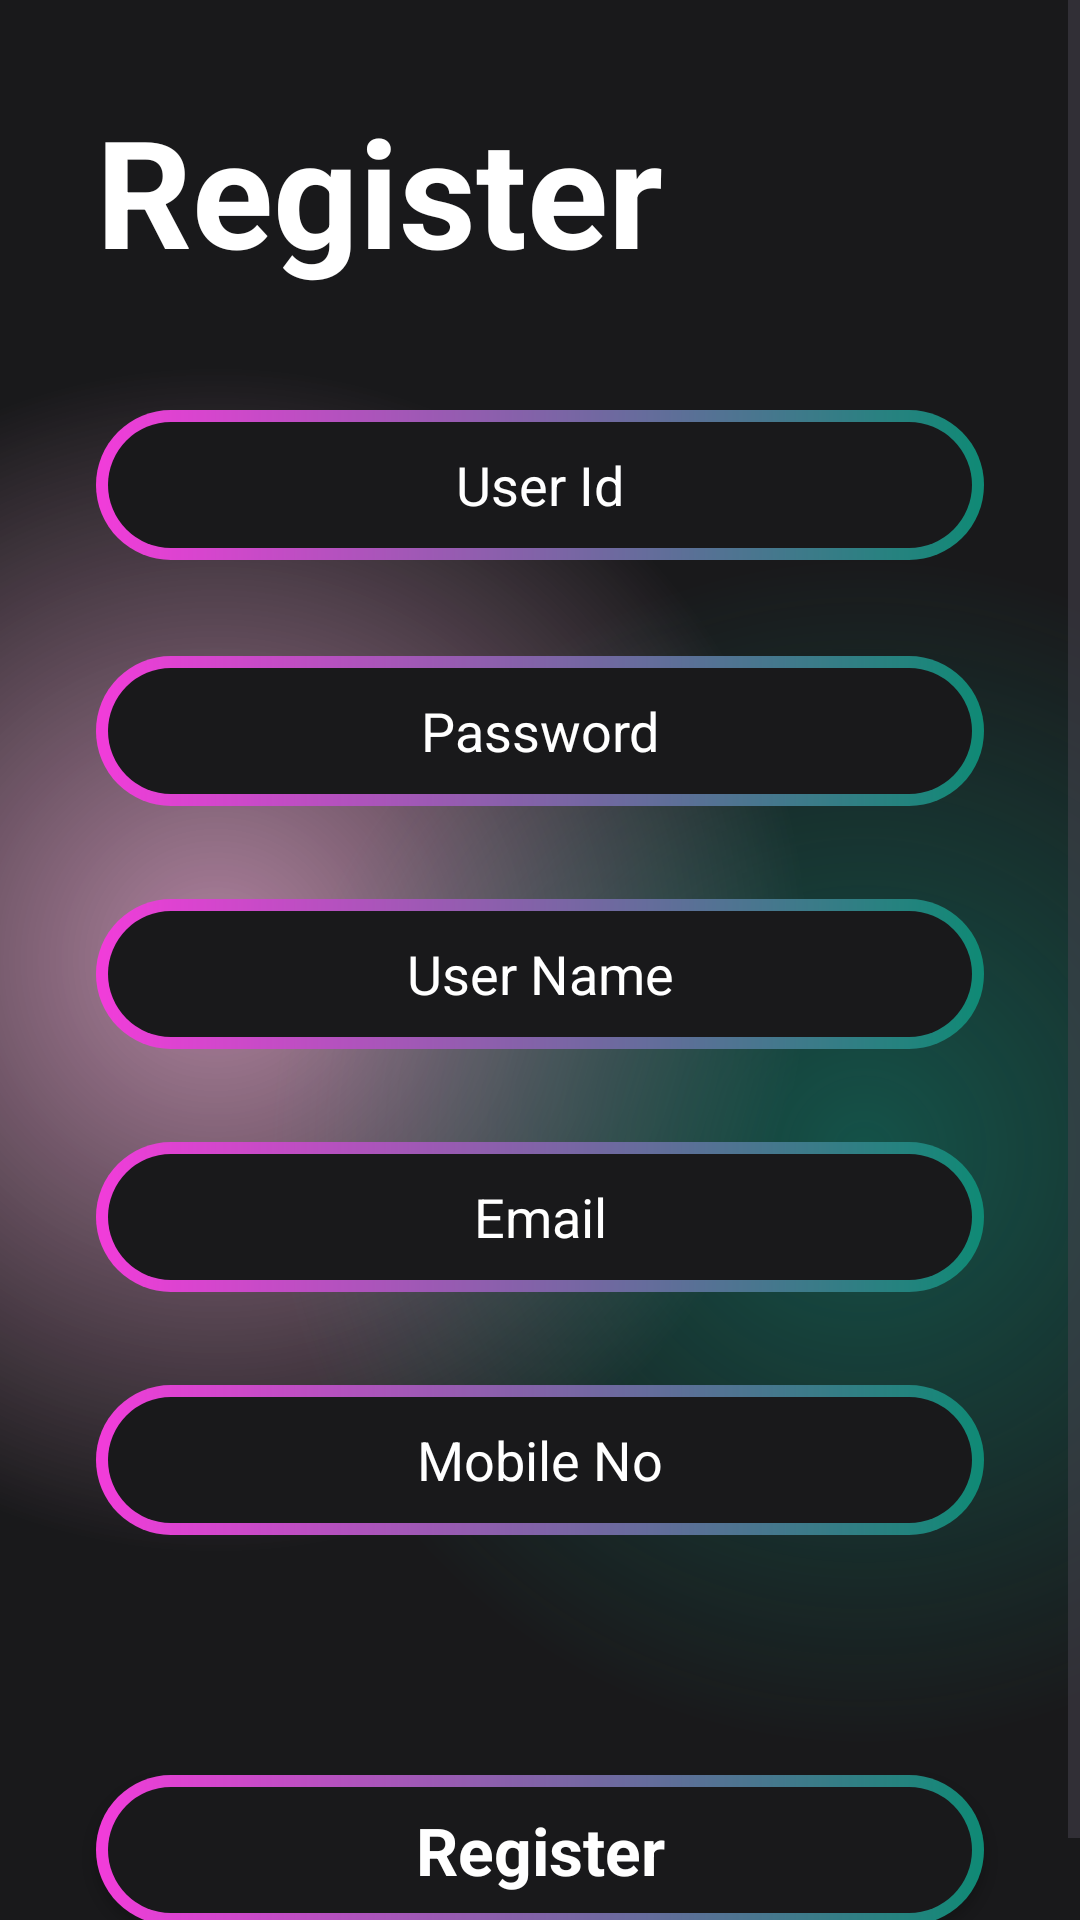

Android layout source for this screen:
<!-- AndroidManifest.xml: application theme Theme.Test_MAD -->
<!-- res/layout/activity_register.xml -->
<?xml version="1.0" encoding="utf-8"?>
<androidx.constraintlayout.widget.ConstraintLayout xmlns:android="http://schemas.android.com/apk/res/android"
    xmlns:app="http://schemas.android.com/apk/res-auto"
    android:id="@+id/register_page"
    android:layout_width="match_parent"
    android:layout_height="match_parent">

    <ScrollView
        android:layout_width="match_parent"
        android:layout_height="match_parent"
        android:background="@drawable/gradiant_color_background"
        app:layout_constraintBottom_toBottomOf="parent"
        app:layout_constraintEnd_toEndOf="parent"
        app:layout_constraintStart_toStartOf="parent"
        app:layout_constraintTop_toTopOf="parent">

        <LinearLayout
            android:layout_width="match_parent"
            android:layout_height="wrap_content"
            android:orientation="vertical">

            <TextView
                android:id="@+id/textView"
                android:layout_width="match_parent"
                android:layout_height="wrap_content"
                android:layout_marginStart="32dp"
                android:layout_marginTop="30dp"
                android:text="Register"
                android:textColor="@color/white"
                android:textSize="50sp"
                android:textStyle="bold" />

            <EditText
                android:id="@+id/userid_txt"
                android:layout_width="match_parent"
                android:layout_height="50dp"
                android:layout_marginStart="32dp"
                android:layout_marginTop="40dp"
                android:layout_marginEnd="32dp"
                android:layout_marginBottom="16dp"
                android:background="@drawable/btn_background"
                android:ems="10"
                android:hint="User Id"
                android:inputType="text"
                android:textAlignment="center"
                android:textColor="@color/white"
                android:textColorHint="@color/white" />

            <EditText
                android:id="@+id/Passwordtxt"
                android:layout_width="match_parent"
                android:layout_height="50dp"

                android:layout_marginStart="32dp"
                android:layout_marginTop="16dp"
                android:layout_marginEnd="32dp"
                android:layout_marginBottom="16dp"
                android:background="@drawable/btn_background"
                android:ems="10"
                android:hint="Password"
                android:inputType="textPassword"
                android:textAlignment="center"
                android:textColor="@color/white"
                android:textColorHint="@color/white" />

            <EditText
                android:id="@+id/usernametxt"
                android:layout_width="match_parent"
                android:layout_height="50dp"
                android:layout_marginStart="32dp"
                android:layout_marginTop="15dp"
                android:layout_marginEnd="32dp"
                android:layout_marginBottom="16dp"
                android:background="@drawable/btn_background"
                android:ems="10"
                android:hint="User Name"
                android:inputType="text"
                android:textAlignment="center"
                android:textColor="@color/white"
                android:textColorHint="@color/white" />

            <EditText
                android:id="@+id/useremailtxt"
                android:layout_width="match_parent"
                android:layout_height="50dp"
                android:layout_marginStart="32dp"
                android:layout_marginTop="15dp"
                android:layout_marginEnd="32dp"
                android:layout_marginBottom="16dp"
                android:background="@drawable/btn_background"
                android:ems="10"
                android:hint="Email"
                android:inputType="text"
                android:textAlignment="center"
                android:textColor="@color/white"
                android:textColorHint="@color/white" />

            <EditText
                android:id="@+id/usermobiletxt"
                android:layout_width="match_parent"
                android:layout_height="50dp"
                android:layout_marginStart="32dp"
                android:layout_marginTop="15dp"
                android:layout_marginEnd="32dp"
                android:layout_marginBottom="16dp"
                android:background="@drawable/btn_background"
                android:ems="10"
                android:hint="Mobile No"
                android:inputType="text"
                android:textAlignment="center"
                android:textColor="@color/white"
                android:textColorHint="@color/white" />

            <androidx.appcompat.widget.AppCompatButton
                android:id="@+id/Registerbtn"
                style="@android:style/Widget.Button"
                android:layout_width="match_parent"
                android:layout_height="50dp"
                android:layout_marginStart="32dp"
                android:layout_marginTop="64dp"
                android:layout_marginEnd="32dp"
                android:background="@drawable/btn_background"
                android:text="Register"
                android:textColor="@color/white"
                android:textSize="22sp"
                android:textStyle="bold" />

            <TextView
                android:id="@+id/login_txt"
                android:layout_width="match_parent"
                android:layout_height="wrap_content"
                android:text="Already Have an account? Login."
                android:textAlignment="center"
                android:textColor="@color/white"
                android:textSize="20sp" />
        </LinearLayout>
    </ScrollView>
</androidx.constraintlayout.widget.ConstraintLayout>
<!-- resources referenced by this layout -->
<resources>
  <color name="white">#FFFFFFFF</color>
  <!-- drawable btn_background (drawable) -->
  <?xml version="1.0" encoding="utf-8"?>
  <layer-list xmlns:android="http://schemas.android.com/apk/res/android">
      <item>
          <shape android:shape="rectangle">
              <corners android:radius="50dp"/>
              <gradient android:angle="360" android:endColor="#0f8a75" android:startColor="#F23CDA" android:type="linear"/>
              <size android:width="24dp" android:height="24dp"/>
          </shape>
      </item>
      <item android:top="4dp" android:bottom="4dp" android:left="4dp" android:right="4dp">
          <shape android:shape="rectangle">
              <corners android:radius="50dp"/>
              <solid android:color="#19191b"/>
          </shape>
      </item>
  </layer-list>
  <!-- drawable gradiant_color_background (drawable) -->
  <?xml version="1.0" encoding="utf-8"?>
  <layer-list xmlns:android="http://schemas.android.com/apk/res/android">
      <item>
          <shape>
              <gradient
                  android:startColor="#997c3660"
                  android:centerColor="#19191b"
                  android:endColor="#19191b"
                  android:type="radial"
                  android:gradientRadius="110%p"
                  android:centerX="0.2"
                  android:centerY="0.5"/> 
          </shape>
      </item>
      <item>
          <shape>
              <gradient
                  android:startColor="#800f8a75"
                  android:centerColor="@android:color/transparent"
                  android:endColor="@android:color/transparent"
                  android:gradientRadius="110%p"
                  android:centerY="0.6"
                  android:centerX="0.8"
                  android:type="radial"/>
          </shape>
      </item>
  </layer-list>
  <style name="Theme.Test_MAD" parent="Base.Theme.Test_MAD" />
  <style name="Base.Theme.Test_MAD" parent="Theme.Material3.DayNight.NoActionBar">
          
          
      </style>
</resources>
